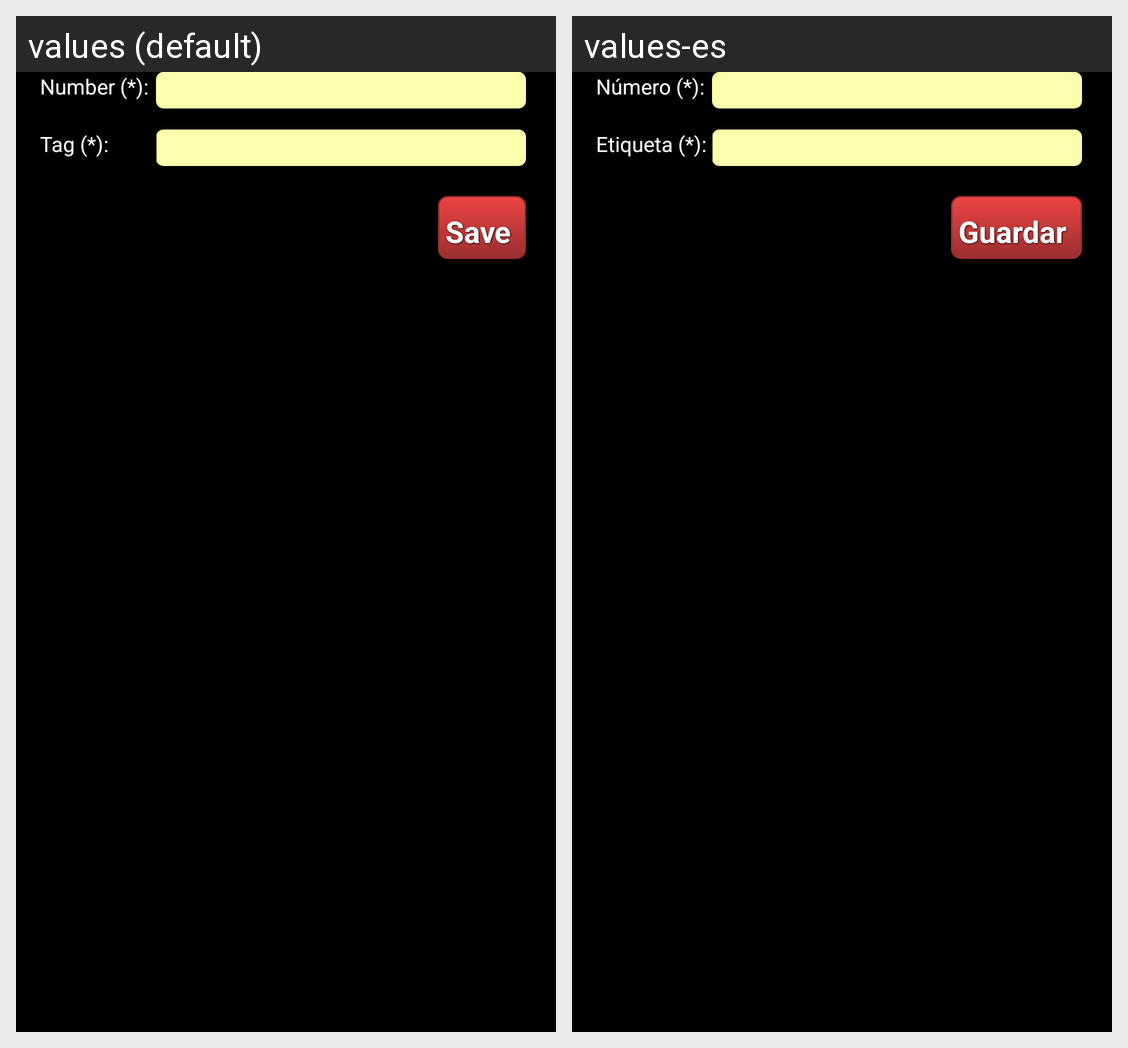

The same Android screen rendered under two of its app's locales, left to right. List the strings drawn on it with the default value and each locale's translation.
Android screen res/layout/edit_elem_acc.xml rendered under 2 locales, left to right: values (default), values-es. Device: Nexus 5 (rendered at 1080×1920; each locale shown at half size, 540×960, under a caption strip naming it); theme AppTheme.
Strings drawn on this screen, with the default value and each locale's value (text and hints the layout hard-codes, and strings that could not be matched under every locale, appear in the picture but are not listed):

number
  values: Number (*):
  values-es: Número (*):

save
  values: Save
  values-es: Guardar

Tag
  values: Tag (*): 
  values-es: Etiqueta (*):
